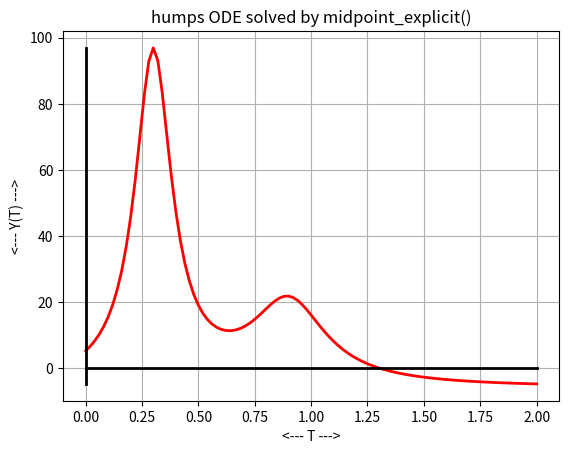
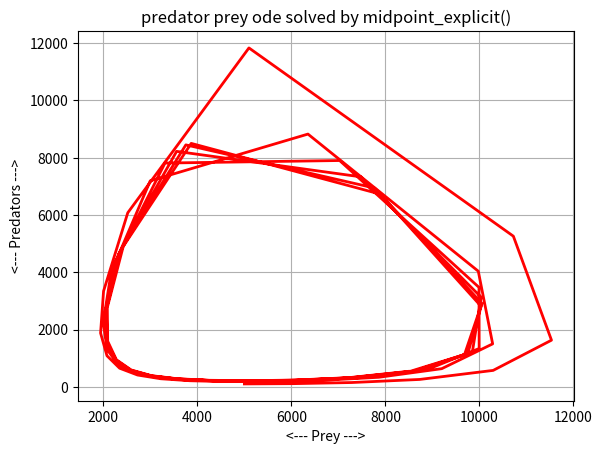

Here is the Python script that generated these plots, in order:
#! /usr/bin/env python3
#
def midpoint_explicit ( f, tspan, y0, n ):

#*****************************************************************************80
#
## midpoint_explicit() uses the explicit midpoint method to solve an ODE.
#
#  Licensing:
#
#    This code is distributed under the MIT license.
#
#  Modified:
#
#    06 April 2021
#
#  Author:
#
#    John Burkardt
#
#  Input:
#
#    function f: evaluates the right hand side of the ODE.  
#
#    real tspan[2]: the starting and ending times.
#
#    real y0[m]: the initial conditions. 
#
#    integer n: the number of steps.
#
#  Output:
#
#    real t[n+1], y[n+1,m]: the solution estimates.
#
  import numpy as np

  if ( np.ndim ( y0 ) == 0 ):
    m = 1
  else:
    m = len ( y0 )

  t = np.zeros ( n + 1 )
  y = np.zeros ( [ n + 1, m ] )

  dt = ( tspan[1] - tspan[0] ) / float ( n )

  t[0] = tspan[0];
  y[0,:] = y0

  for i in range ( 0, n ):

    tm = t[i]   + 0.5 * dt
    ym = y[i,:] + 0.5 * dt * f ( t[i], y[i,:] )

    t[i+1]   = t[i]   + dt
    y[i+1,:] = y[i,:] + dt * f ( tm, ym )

  return t, y

def midpoint_explicit_test ( ):

#*****************************************************************************80
#
## midpoint_explicit_test() tests midpoint_explicit().
#
#  Licensing:
#
#    This code is distributed under the MIT license. 
#
#  Modified:
#
#    21 October 2020
#
#  Author:
#
#    John Burkardt
#
  import numpy as np
  import platform

  print ( '' )
  print ( 'midpoint_explicit_test():' )
  print ( '  python version: ' + platform.python_version ( ) )
  print ( '  numpy version:  ' + np.version.version )
  print ( '  Test midpoint_explicit() for solving an ordinary differential equation.' )

  tspan = np.array ( [ 0.0, 2.0 ] )
  y0 = 5.1765
  n = 100
  midpoint_explicit_humps_test ( tspan, y0, n )

  tspan = np.array ( [ 0.0, 10.0 ] )
  y0 = np.array ( [ 5000, 100 ] )
  n = 100
  midpoint_explicit_predator_prey_test ( tspan, y0, n )
#
#  Terminate.
#
  print ( '' )
  print ( 'midpoint_explicit_test():' )
  print ( '  Normal end of execution.' )
  return

def midpoint_explicit_humps_test ( tspan, y0, n ):

#*****************************************************************************80
#
## midpoint_explicit_humps_test() solves humps_ode() using midpoint_explicit().
#
#  Licensing:
#
#    This code is distributed under the MIT license.
#
#  Modified:
#
#    06 April 2021
#
#  Author:
#
#    John Burkardt
#
#  Input:
#
#    real tspan[2]: the time span
#
#    real y0[2]: the initial condition.
#
#    integer n: the number of steps to take.
#
  import matplotlib.pyplot as plt
  import numpy as np

  print ( '' )
  print ( 'midpoint_explicit_humps_test():' )
  print ( '  Solve the humps_ode() using midpoint_explicit().' )

  t, y = midpoint_explicit ( humps_deriv, tspan, y0, n )

  plt.plot ( t, y, 'r-', linewidth = 2 )

  a = tspan[0]
  b = tspan[1]
  if ( a <= 0.0 and 0.0 <= b ):
    plt.plot ( [a,b], [0,0], 'k-', linewidth = 2 )

  ymin = min ( y )
  ymax = max ( y )
  if ( ymin <= 0.0 and 0.0 <= ymax ):
    plt.plot ( [0, 0], [ymin,ymax], 'k-', linewidth = 2 )

  plt.grid ( True )
  plt.xlabel ( '<--- T --->' )
  plt.ylabel ( '<--- Y(T) --->' )
  plt.title ( 'humps ODE solved by midpoint_explicit()' )

  filename = 'midpoint_explicit_humps.png'
  plt.savefig ( filename )
  print ( '  Graphics saved as "%s"' % ( filename ) )
  plt.show ( block = False )
  plt.close ( )

  return

def midpoint_explicit_predator_prey_test ( tspan, y0, n ):

#*****************************************************************************80
#
## midpoint_explicit_predator_prey_test(): solve predator_prey_ode() by midpoint_explicit().
#
#  Licensing:
#
#    This code is distributed under the MIT license.
#
#  Modified:
#
#    06 April 2021
#
#  Author:
#
#    John Burkardt
#
#  Input:
#
#    real tspan[2]: the time span
#
#    real y0[2]: the initial condition.
#
#    integer n: the number of steps to take.
#
  import matplotlib.pyplot as plt
  import numpy as np

  print ( '' )
  print ( 'midpoint_explicit_predator_prey_test():' )
  print ( '  Solve the predator_prey_ode() using midpoint_explicit().' )

  t, y = midpoint_explicit ( predator_prey_deriv, tspan, y0, n )

  plt.plot ( y[:,0], y[:,1], 'r-', linewidth = 2 )

  plt.grid ( True )
  plt.xlabel ( '<--- Prey --->' )
  plt.ylabel ( '<--- Predators --->' )
  plt.title ( 'predator prey ode solved by midpoint_explicit()' )

  filename = 'midpoint_explicit_predator_prey.png'
  plt.savefig ( filename )
  print ( '  Graphics saved as "%s"' % ( filename ) )
  plt.show ( block = False )
  plt.close ( )

  return

def humps_deriv ( x, y ):

#*****************************************************************************80
#
## humps_deriv() evaluates the derivative of humps_ode().
#
#  Discussion:
#
#    y = 1.0 / ( ( x - 0.3 )**2 + 0.01 ) \
#      + 1.0 / ( ( x - 0.9 )**2 + 0.04 ) \
#      - 6.0
#
#  Licensing:
#
#    This code is distributed under the MIT license.
#
#  Modified:
#
#    22 April 2020
#
#  Author:
#
#    John Burkardt
#
#  Input:
#
#    real x[:], y[:]: the arguments.
#
#  Output:
#
#    real yp[:]: the value of the derivative at x.
#
  yp = - 2.0 * ( x - 0.3 ) / ( ( x - 0.3 )**2 + 0.01 )**2 \
       - 2.0 * ( x - 0.9 ) / ( ( x - 0.9 )**2 + 0.04 )**2

  return yp

def predator_prey_deriv ( t, rf ):

#*****************************************************************************80
#
## predator_prey_deriv() evaluates the right hand side of predator_prey_ode().
#
#  Licensing:
#
#    This code is distributed under the MIT license.
#
#  Modified:
#
#    22 April 2020
#
#  Author:
#
#    John Burkardt
#
#  Reference:
#
#    George Lindfield, John Penny,
#    Numerical Methods Using MATLAB,
#    Second Edition,
#    Prentice Hall, 1999,
#    ISBN: 0-13-012641-1,
#    LC: QA297.P45.
#
#  Input:
#
#    real T, the current time.
#
#    real RF[2], the current solution variables, rabbits and foxes.
#
#  Output:
#
#    real DRFDT[2], the right hand side of the 2 ODE's.
#
  import numpy as np

  r = rf[0]
  f = rf[1]

  drdt =    2.0 * r - 0.001 * r * f
  dfdt = - 10.0 * f + 0.002 * r * f

  drfdt = np.array ( [ drdt, dfdt ] )

  return drfdt

def timestamp ( ):

#*****************************************************************************80
#
## timestamp() prints the date as a timestamp.
#
#  Licensing:
#
#    This code is distributed under the MIT license. 
#
#  Modified:
#
#    21 August 2019
#
#  Author:
#
#    John Burkardt
#
  import time

  t = time.time ( )
  print ( time.ctime ( t ) )

  return

if ( __name__ == '__main__' ):
  timestamp ( )
  midpoint_explicit_test ( )
  timestamp ( )
 
